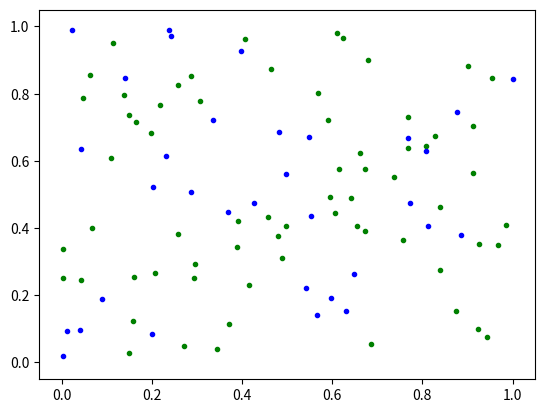

Write the Python code that produced this figure.
import math
import datetime
import random
import numpy as np
import matplotlib.pyplot as plt

HEALTHY = 0
CONTAGIOUS = 1
IMMUNE = 2
color = ['b.','r.','g.']

class Person():
   def __init__(self,i):
      # Public
      self.index = i
      self.age = 30
      self.state = HEALTHY
      self.T_incubation = 8 #days
      self.T0 = 0 # infection day
      self.x = random.random()
      self.y = random.random()
      
      # Private 
      self._vx = 0.1*(random.random()-0.5)
      self._vy = 0.1*(random.random()-0.5)
      
   def move(self):
      self.x = self.x + self._vx*random.random()
      self.y = self.y + self._vy*random.random()
      if self.x > 1 or self.x < 0:
         self._vx = -self._vx
      if self.y > 1 or self.y < 0:
         self._vy = -self._vy
      self.x = max(min(self.x, 1),0)
      self.y = max(min(self.y, 1),0)

   def check_immunity(self, day):
      if (self.state == CONTAGIOUS) and (day > (self.T0 + self.T_incubation)):
         self.state = IMMUNE

      
class DistanceMatrix():
   def __init__(self,n):
      self._n = n
      self._x = np.zeros((n))
      self._y = np.zeros((n))
   
   def update(self,i,x,y):
      self._x[i] = x
      self._y[i] = y
      
   def get_hits(self):
      distance  = np.zeros((self._n,self._n))
      for i in range(self._n):
         for j in range(self._n):
            distance[i,j] = math.sqrt((self._x[i] - self._x[j])**2 + (self._y[i] - self._y[j])**2)
      a = []
      for i in range(self._n):
         for j in range(self._n):
            if (distance[i,j] < 0.08) and (i != j):
               a.append([i,j])
      return(a)         
      
class ContactMatrix():
   def __init__(self,n):
      self.n = n
      self.distance_matrix = np.zeros((n,n))
      self.contact_matrix = np.zeros((n,n))
      
   def update(self,i,x,y):
      pass
      # self.distance_matrix =  
      
class Pandemic():
   def __init__(self):
      self.n = 100          # persons
      self.T_duration = 100 # days
      self.person = []
      for i in range(self.n):
         self.person.append(Person(i))
      self.person[0].state = CONTAGIOUS
   
   def run(self):
      d = DistanceMatrix(self.n)
      for day in range(self.T_duration):
         # Calculate
         for person in self.person:
            person.move()
            person.check_immunity(day)
            d.update(person.index,person.x,person.y)
         hits = d.get_hits()
         for i,j in hits:
            if (self.person[i].state == HEALTHY) and (self.person[j].state == CONTAGIOUS):
               self.person[i].state = CONTAGIOUS
               self.person[i].T0 = day
            if (self.person[j].state == HEALTHY) and (self.person[i].state == CONTAGIOUS):
               self.person[j].state = CONTAGIOUS
               self.person[j].T0 = day

         # Plot
         for person in self.person:
            if hasattr(person, 'previous'):
               person.previous.remove()
            person.previous, = plt.plot(person.x,person.y,color[person.state])
         plt.pause(0.001)
      plt.show()
            
if __name__ == '__main__':
   pandemic = Pandemic()
   pandemic.run()
   